Image classification data set "spectrograms" (eerhs/GuitarNeXt on GitHub). Class labels (10): blues, classical, country, disco, hip-hop, jazz, metal, pop, reggae, rock.

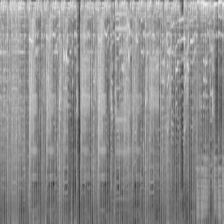
Label: pop

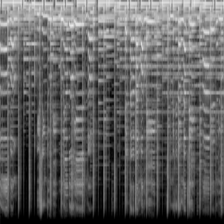
Label: country

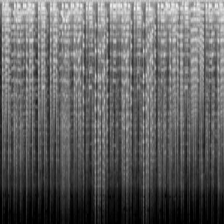
Label: reggae

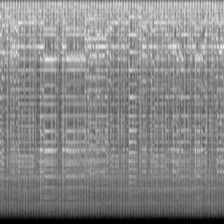
Label: blues

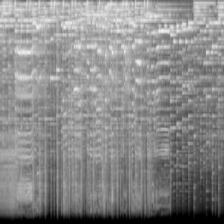
Label: rock

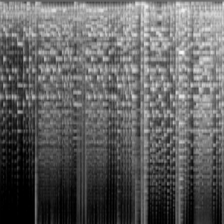
Label: classical
